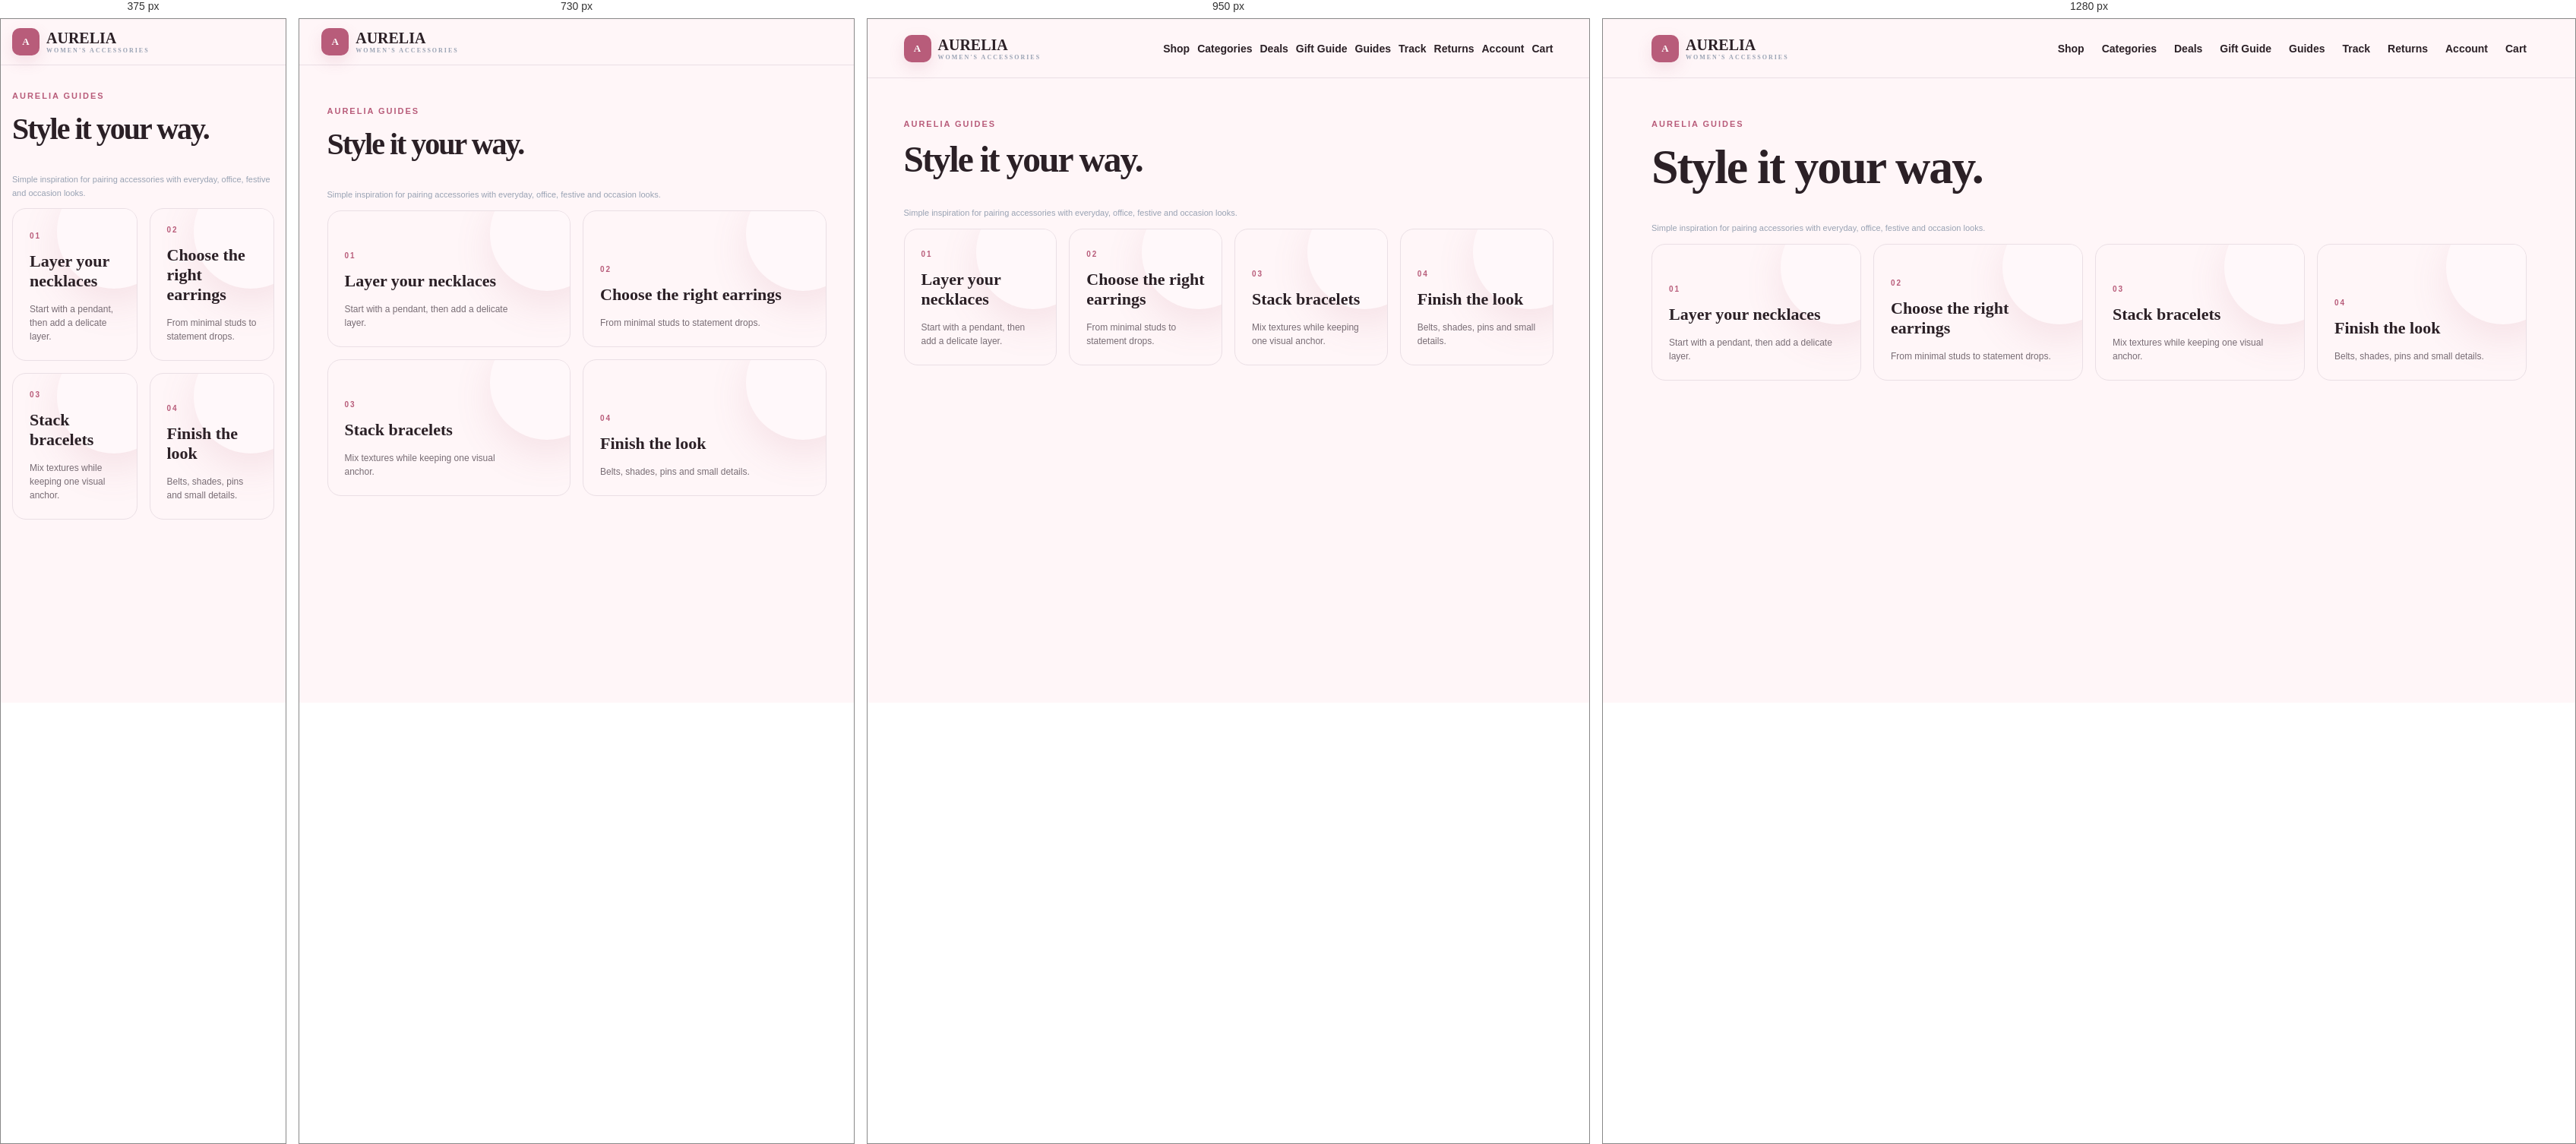
Rendered at 375 px, 730 px, 950 px and 1280 px, left to right.

<!-- file: guides.html -->
<!doctype html><html lang="en"><head><meta charset="utf-8"><meta name="viewport" content="width=device-width,initial-scale=1"><title>AURELIA | Style Guides</title><meta name="description" content="Style Guides at AURELIA women's accessories."><link rel="stylesheet" href="style.css"></head><body><header class="header"><a class="logo" href="index.html"><span>A</span><div>AURELIA<small>WOMEN'S ACCESSORIES</small></div></a><nav><a href="shop.html">Shop</a><a href="categories.html">Categories</a><a href="deals.html">Deals</a><a href="gift-guide.html">Gift Guide</a><a href="guides.html">Guides</a><a href="track.html">Track</a><a href="returns.html">Returns</a><a href="account.html">Account</a><a href="cart.html">Cart</a></nav></header><main class="pageWrap"><p class="eyebrow">AURELIA GUIDES</p><h1>Style it your way.</h1><p class="muted">Simple inspiration for pairing accessories with everyday, office, festive and occasion looks.</p><div class="editGrid"><a class="editCard" href="necklaces.html"><span>01</span><b>Layer your necklaces</b><small>Start with a pendant, then add a delicate layer.</small></a><a class="editCard editCardAlt" href="earrings.html"><span>02</span><b>Choose the right earrings</b><small>From minimal studs to statement drops.</small></a><a class="editCard editCardSoft" href="bracelets-bangles.html"><span>03</span><b>Stack bracelets</b><small>Mix textures while keeping one visual anchor.</small></a><a class="editCard editCardRose" href="fashion-accessories.html"><span>04</span><b>Finish the look</b><small>Belts, shades, pins and small details.</small></a></div></main><script src="themes.js"></script></body></html>

/* @media block from style.css */
@media(max-width:1000px){nav{gap:10px}.catGrid{grid-template-columns:repeat(3,1fr)}.productGrid{grid-template-columns:repeat(3,1fr)}.hero{padding-left:6%;padding-right:6%}.categories,.products,.why{padding-left:6%;padding-right:6%}.bulk,.deals,.benefits{margin-left:6%;margin-right:6%}}

/* @media block from style.css */
@media(max-width:800px){.header{gap:12px;padding:12px 4%;height:auto;flex-wrap:wrap}.search{order:3;flex-basis:100%;max-width:none}.menuBtn{display:block}nav{display:none}.hero{grid-template-columns:1fr;padding:55px 6%}.heroArt{display:none}.benefits{grid-template-columns:1fr 1fr}.benefits div:nth-child(2){border-right:0}.benefits div:nth-child(3){border-top:1px solid var(--line)}.benefits div:nth-child(4){border-top:1px solid var(--line);border-right:0}.productGrid{grid-template-columns:repeat(2,1fr)}.deals{grid-template-columns:1fr 1fr}.deals>div:first-child{grid-column:1/-1}.why{grid-template-columns:1fr;gap:30px}.bulk{grid-template-columns:1fr}footer{grid-template-columns:1fr 1fr;padding:45px 6%}.footBrand{grid-column:1/-1}.footerBottom{grid-column:1/-1}.productDetail{grid-template-columns:1fr}.productDetail img{height:280px}}

/* @media block from style.css */
@media(max-width:550px){.topbar{font-size:9px}.topbar span:nth-child(n+4){display:none}.hero h1{font-size:45px;letter-spacing:-2px}.trust{flex-direction:column;gap:7px}.catGrid{grid-template-columns:repeat(2,1fr)}.productGrid{gap:10px}.productImg{height:150px}.productInfo{padding:11px}.product h3{font-size:13px}.sectionHead{align-items:flex-start;gap:15px;flex-direction:column}.filters{width:100%}.filters select{flex:1}.deals{grid-template-columns:1fr;padding:28px}.dealStat{border-left:0;border-top:1px solid #344054;padding:18px 0 0}.bulk{margin-bottom:45px;padding:28px}.bulkAction{margin-top:8px}.why{padding-top:45px;padding-bottom:45px}.whyGrid{grid-template-columns:1fr}.formGrid{grid-template-columns:1fr}.full{grid-column:auto}.paymentOptions{align-items:flex-start;flex-direction:column}.footerBottom{flex-direction:column;gap:8px}.modal{padding:10px}.modalBox{padding:22px}.productDetail h2{font-size:25px}.productDetail img{height:230px}}

/* @media block from style.css */
@media(max-width:800px){.toolsSection{padding-left:6%;padding-right:6%}.toolsGrid{grid-template-columns:1fr 1fr}.newsletter{margin-left:6%;margin-right:6%;flex-direction:column;align-items:stretch}.newsletter form{min-width:0}.accountBtn{display:none}}

/* @media block from style.css */
@media(max-width:550px){.toolsGrid{grid-template-columns:1fr}.newsletter{padding:28px}.newsletter form{flex-direction:column}.toolForm{grid-template-columns:1fr}.toolForm .full{grid-column:auto}.waFloat{right:14px;bottom:14px}.waFloat b{display:none}.waFloat{width:48px;height:48px;justify-content:center;padding:0}}

/* @media block from style.css */
@media(max-width:800px){.pageWrap{padding:55px 6%}.pageGrid,.checkoutPageGrid{grid-template-columns:1fr}.summary{position:static}.pageCartRow{grid-template-columns:1fr auto}.pageCartRow>strong,.removeBtn{grid-column:2}.checkoutForm{padding:20px}}

/* @media block from style.css */
@media(max-width:550px){.pageCartRow{gap:10px}.pageCartRow>strong{font-size:13px}}

/* @media block from style.css */
@media(max-width:850px){.adminGrid{grid-template-columns:1fr 1fr}.dashGrid{grid-template-columns:1fr 1fr}}

/* @media block from style.css */
@media(max-width:550px){.adminGrid{grid-template-columns:1fr}.dashGrid{grid-template-columns:1fr}.compareTable{grid-template-columns:repeat(2,1fr)}.trackForm{flex-direction:column}}

/* @media block from style.css */
@media(max-width:650px){.accountGrid{grid-template-columns:1fr}.consent{left:10px;right:10px;bottom:10px;flex-direction:column;align-items:stretch}.consent .primary{width:100%}}

/* @media block from style.css */
@media(max-width:900px){.editGrid{grid-template-columns:repeat(2,1fr)}.finderCards{grid-template-columns:repeat(2,1fr)}.shopTools{margin-left:6%;margin-right:6%}}

/* @media block from style.css */
@media(max-width:800px){.editorial{padding-left:6%;padding-right:6%}.shopTools{flex-direction:column;align-items:flex-start}.shopToolBtns{justify-content:flex-start}.searchSuggest{top:110px;width:90vw}.mobileNav{position:fixed;display:flex;left:10px;right:10px;bottom:10px;z-index:45;background:rgba(255,255,255,.97);border:1px solid var(--line);box-shadow:0 12px 35px #2b202625;border-radius:17px;padding:7px;justify-content:space-around}.mobileNav a,.mobileNav button{border:0;background:none;text-decoration:none;color:#475467;display:flex;flex-direction:column;align-items:center;gap:3px;font-size:17px;padding:5px}.mobileNav span{font-size:8px}.mobileNav b{font-size:8px;background:#b85c7a;color:#fff;border-radius:99px;padding:1px 4px}.waFloat{bottom:78px}.finderGrid{grid-template-columns:1fr}}

/* @media block from style.css */
@media(max-width:550px){.editGrid{grid-template-columns:1fr}.editCard{min-height:180px}.finderCards{grid-template-columns:repeat(2,1fr)}.finderCards .productImg{height:120px}.shopTools{padding:27px}.shopToolBtns{width:100%}.shopToolBtns>*{flex:1;text-align:center}.premiumProduct .productImg{height:155px}.quickBtn{display:none}.wishBtn{width:31px;height:31px}.editorial + .shopTools{margin-top:0}}

/* @media block from style.css */
@media(max-width:1000px){.catalogGrid{grid-template-columns:repeat(3,1fr)}}

/* @media block from style.css */
@media(max-width:700px){.catalogGrid{grid-template-columns:repeat(2,1fr)}.filters{flex-wrap:wrap}.filters input{min-width:100%;box-sizing:border-box}.filters select{flex:1;min-width:120px}.detailGallery>img{height:320px}}

/* @media block from style.css */
@media(max-width:500px){.catalogGrid{gap:10px}.detailGallery>img{height:280px}}

/* @media block from style.css */
@media(max-width:600px){.productSocialProof{grid-template-columns:1fr}}

/* @media block from style.css */
@media(max-width:900px){.catalogGrid,.productGrid{grid-template-columns:repeat(3,minmax(0,1fr))}.editGrid{grid-template-columns:repeat(2,1fr)}}

/* @media block from style.css */
@media(max-width:640px){.pageWrap{padding:34px 4% 100px}.catalogGrid,.productGrid{grid-template-columns:repeat(2,minmax(0,1fr));gap:10px}.editGrid{grid-template-columns:1fr 1fr}.quickBtn{opacity:1;transform:none;bottom:8px;padding:8px;font-size:11px}.productInfo{padding:11px}.productInfo h3{font-size:14px}.filters{width:100%}.filters input,.filters select{flex:1;min-width:130px}.themePanel{right:12px;bottom:76px}.themeMenu{width:220px}}

/* @media block from style.css */
@media(max-width:640px){.categoryHero{padding:20px}.categoryHero b{font-size:24px}}

/* @media block from style.css */
@media(max-width:760px){.aureliaMobileNav{display:flex;position:fixed;z-index:100;left:10px;right:10px;bottom:10px;justify-content:space-around;padding:9px 6px;border:1px solid var(--line);border-radius:18px;background:color-mix(in srgb,var(--soft) 94%,transparent);backdrop-filter:blur(16px);box-shadow:0 12px 35px color-mix(in srgb,var(--ink) 18%,transparent)}.aureliaMobileNav a{display:flex;flex-direction:column;align-items:center;gap:3px;font-size:18px;color:var(--ink)}.aureliaMobileNav span{font-size:9px;font-weight:800;letter-spacing:.4px}.pageWrap{padding-bottom:120px}}

/* @media block from style.css */
@media(max-width:760px){.completeLook .productGrid{grid-template-columns:repeat(2,1fr)}}